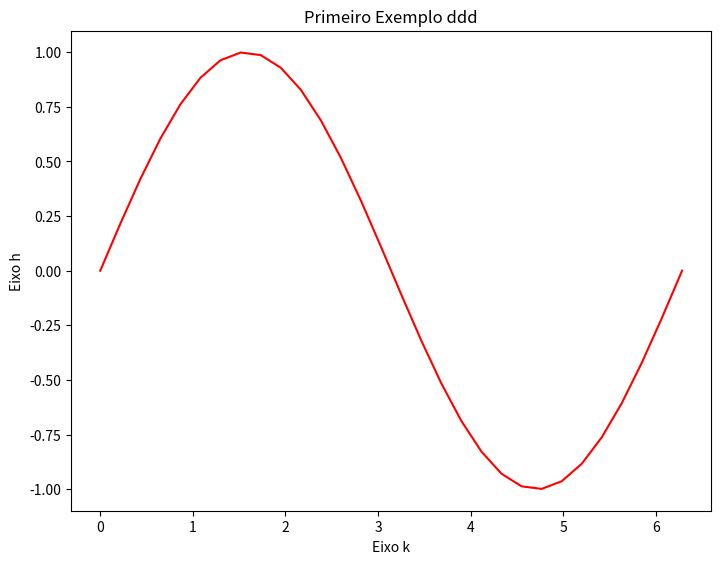

Write Python code to recreate this figure.
import matplotlib.pyplot as plt
import numpy as np
import pandas as pd
x=np.linspace(0,2*np.pi,num=30)
y=[np.sin(y) for y in x]
grafico=plt.figure()
eixos=grafico.add_axes([0.2, 0.2, 1,1]) # left, bottom, width, height (range 0 to 1)
eixos.set_xlabel('Eixo k') # Notice the use of set_ to begin methods
eixos.set_ylabel('Eixo h')
eixos.set_title('Primeiro Exemplo ddd')
eixos.plot(x,y,'r')
